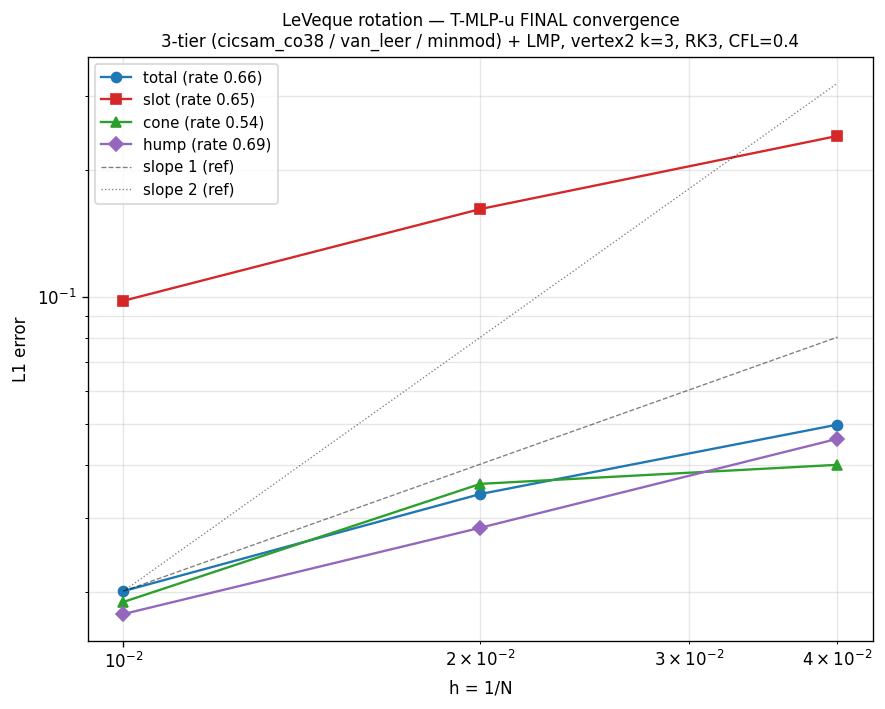

Values plotted in this chart, from the file beside it:
N	n_cells	h	n_steps	wall_s	L1_total	L1_slot	L1_cone	L1_hump	phi_min	phi_max	over	under	drift
25	2500	4.000000e-02	775	22.02	4.982798e-02	2.409212e-01	4.001462e-02	4.611352e-02	-5.663694e-02	8.369504e-01	-1.630496e-01	5.663694e-02	1.315474e-04
50	10000	2.000000e-02	1561	151.2	3.411847e-02	1.616690e-01	3.606636e-02	2.838386e-02	-1.230583e-02	9.223521e-01	-7.764787e-02	1.230583e-02	2.019904e-05
100	40000	1.000000e-02	3132	2050	2.008128e-02	9.797978e-02	1.893189e-02	1.772022e-02	-4.879460e-03	1.002377e+00	2.376631e-03	4.879460e-03	1.233265e-08
# convergence rates (L1 ~ h^p)
# rate_L1_total	0.656
# rate_L1_slot	0.649
# rate_L1_cone	0.540
# rate_L1_hump	0.690
